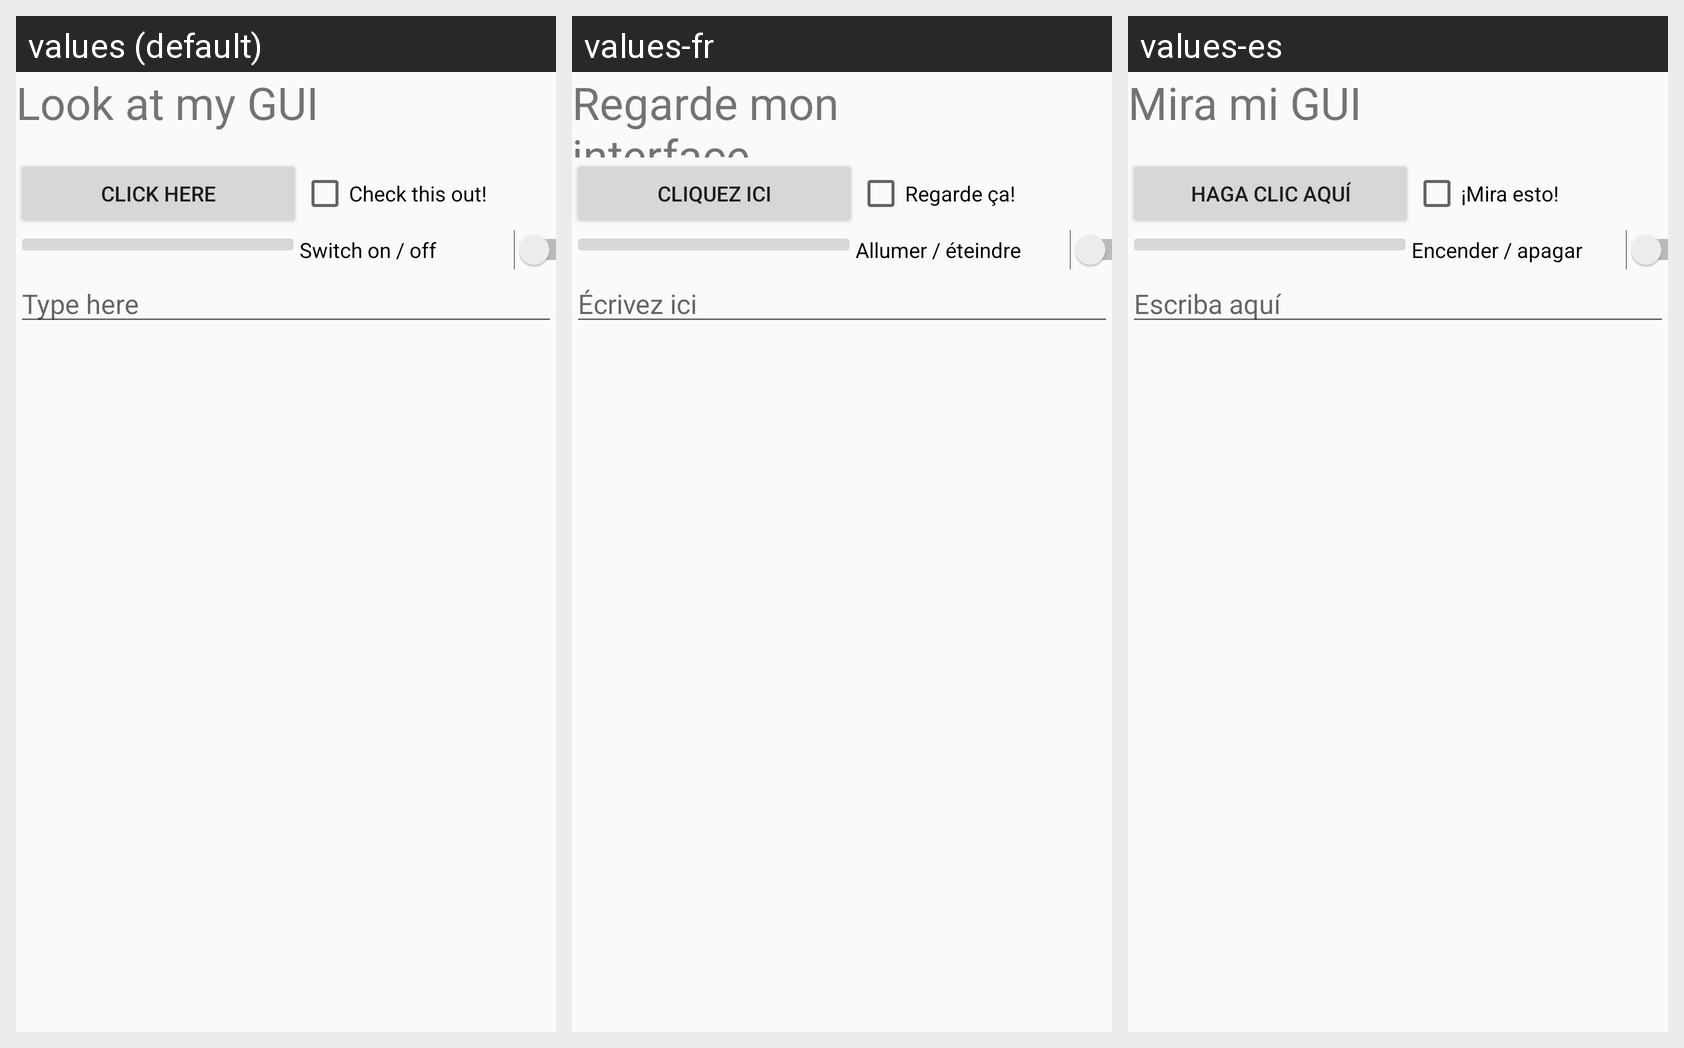

This grid shows one Android layout under several languages. Give, for every string resource on the screen, its name, the default text and each shown locale's text.
Android screen res/layout/activity_main_linear.xml rendered under 3 locales, left to right: values (default), values-fr, values-es. Device: Nexus 5 (rendered at 1080×1920; each locale shown at half size, 540×960, under a caption strip naming it); theme AppTheme.
Strings drawn on this screen, with the default value and each locale's value (text and hints the layout hard-codes appear in the picture but are not listed):

TextView
  values: Look at my GUI
  values-fr: Regarde mon interface graphique
  values-es: Mira mi GUI

Button2Text
  values: CLICK HERE
  values-fr: CLIQUEZ ICI
  values-es: HAGA CLIC AQUÍ

CheckBox
  values: Check this out!
  values-fr: Regarde ça!
  values-es: ¡Mira esto!

Switch
  values: Switch on / off
  values-fr: Allumer / éteindre
  values-es: Encender / apagar

hint
  values: Type here
  values-fr: Écrivez ici
  values-es: Escriba aquí
